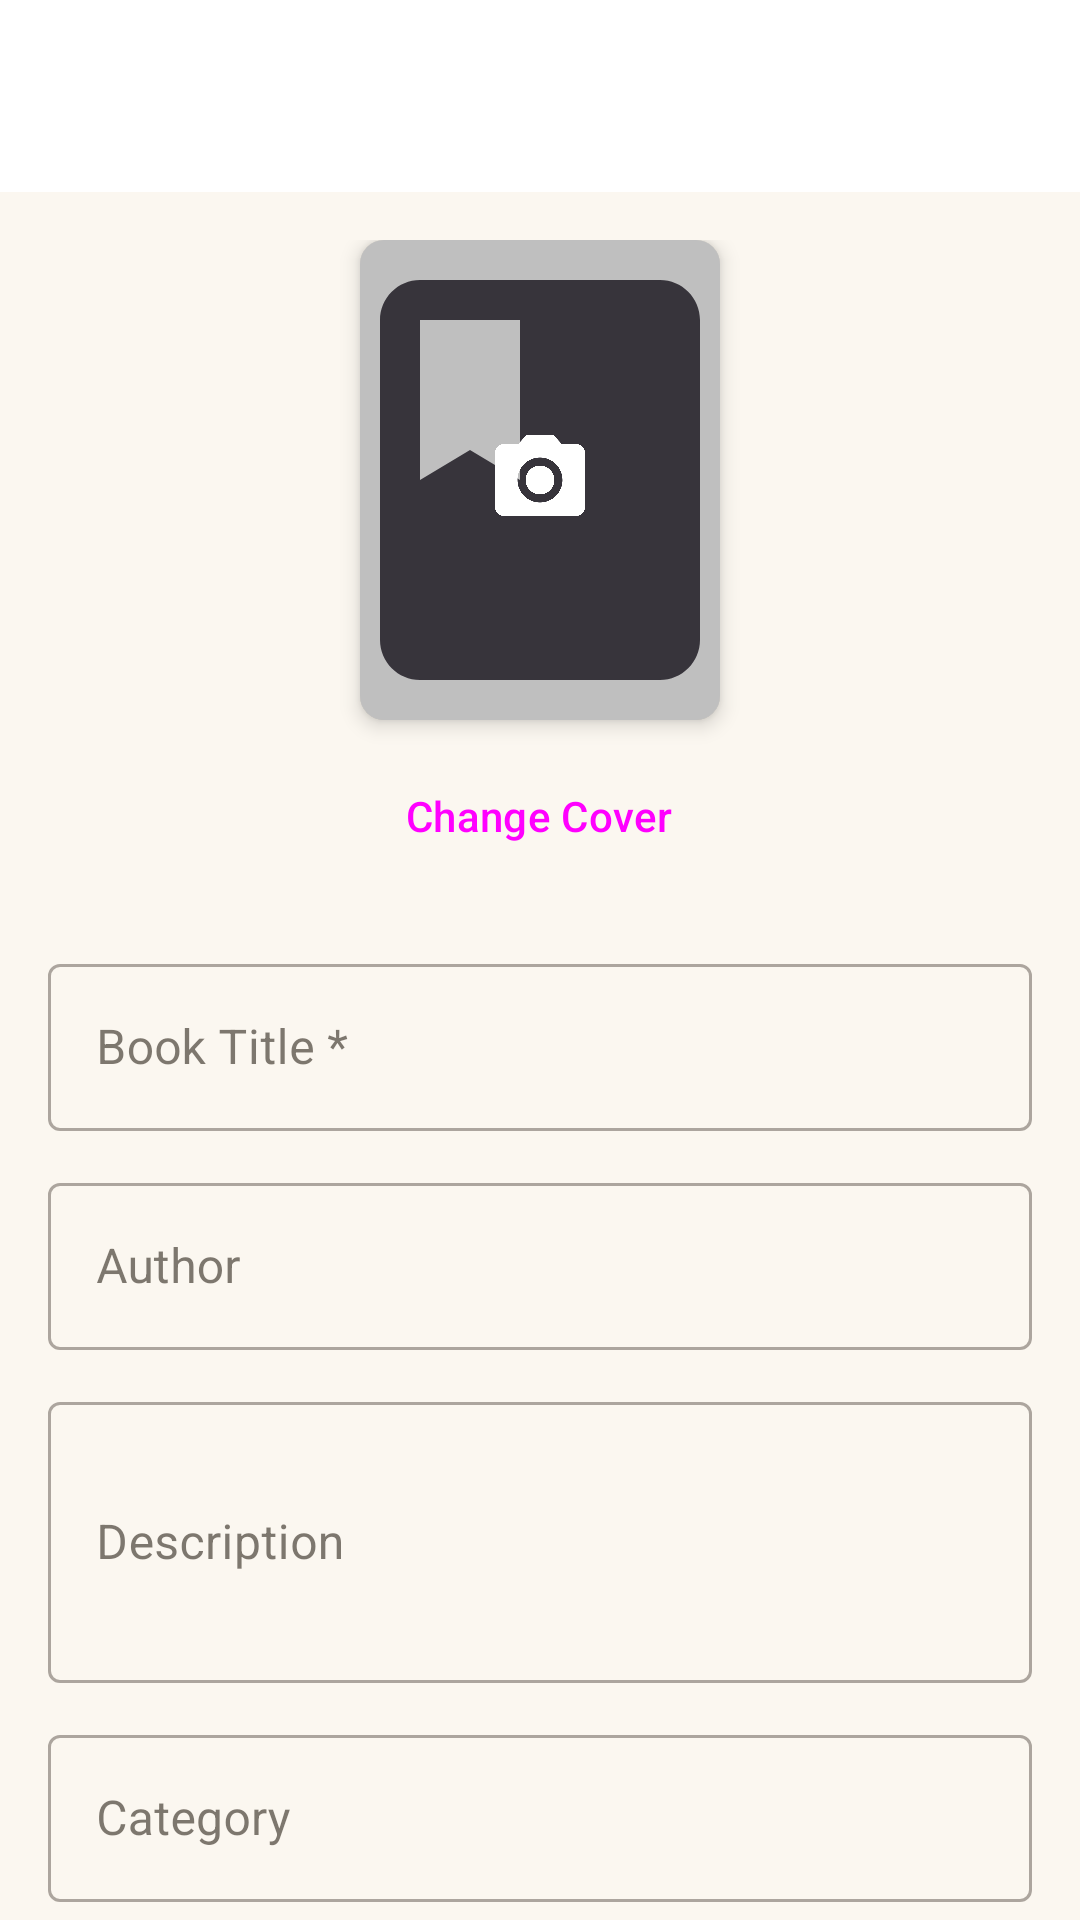

Here is an Android app screen rendered from its layout file. Give the layout XML and the strings, colors and styles it references.
<!-- AndroidManifest.xml: application theme Theme.BookFlip -->
<!-- res/layout/activity_add_book.xml -->
<?xml version="1.0" encoding="utf-8"?>
<androidx.coordinatorlayout.widget.CoordinatorLayout
    xmlns:android="http://schemas.android.com/apk/res/android"
    xmlns:app="http://schemas.android.com/apk/res-auto"
    android:layout_width="match_parent"
    android:layout_height="match_parent"
    android:background="@color/background">

    <com.google.android.material.appbar.AppBarLayout
        android:layout_width="match_parent"
        android:layout_height="wrap_content">

        <com.google.android.material.appbar.MaterialToolbar
            android:id="@+id/toolbar"
            android:layout_width="match_parent"
            android:layout_height="?attr/actionBarSize" />

    </com.google.android.material.appbar.AppBarLayout>

    <androidx.core.widget.NestedScrollView
        android:layout_width="match_parent"
        android:layout_height="match_parent"
        app:layout_behavior="@string/appbar_scrolling_view_behavior">

        <LinearLayout
            android:layout_width="match_parent"
            android:layout_height="wrap_content"
            android:orientation="vertical"
            android:padding="16dp">

            
            <androidx.cardview.widget.CardView
                android:layout_width="120dp"
                android:layout_height="160dp"
                android:layout_gravity="center_horizontal"
                app:cardCornerRadius="8dp"
                app:cardElevation="4dp">

                <FrameLayout
                    android:layout_width="match_parent"
                    android:layout_height="match_parent">

                    <ImageView
                        android:id="@+id/ivCover"
                        android:layout_width="match_parent"
                        android:layout_height="match_parent"
                        android:scaleType="centerCrop"
                        android:src="@drawable/ic_book_placeholder" />

                    <View
                        android:layout_width="match_parent"
                        android:layout_height="match_parent"
                        android:background="#40000000" />

                    <ImageView
                        android:layout_width="36dp"
                        android:layout_height="36dp"
                        android:layout_gravity="center"
                        android:src="@drawable/ic_camera"
                        android:tint="@color/white" />

                </FrameLayout>

            </androidx.cardview.widget.CardView>

            <Button
                android:id="@+id/btnChangeCover"
                android:layout_width="wrap_content"
                android:layout_height="wrap_content"
                android:layout_gravity="center_horizontal"
                android:layout_marginTop="8dp"
                android:text="Change Cover"
                style="@style/Widget.Material3.Button.OutlinedButton" />

            
            <com.google.android.material.textfield.TextInputLayout
                android:layout_width="match_parent"
                android:layout_height="wrap_content"
                android:layout_marginTop="20dp"
                android:hint="Book Title *"
                style="@style/Widget.MaterialComponents.TextInputLayout.OutlinedBox">

                <com.google.android.material.textfield.TextInputEditText
                    android:id="@+id/etTitle"
                    android:layout_width="match_parent"
                    android:layout_height="wrap_content"
                    android:inputType="textCapWords" />

            </com.google.android.material.textfield.TextInputLayout>

            <com.google.android.material.textfield.TextInputLayout
                android:layout_width="match_parent"
                android:layout_height="wrap_content"
                android:layout_marginTop="12dp"
                android:hint="Author"
                style="@style/Widget.MaterialComponents.TextInputLayout.OutlinedBox">

                <com.google.android.material.textfield.TextInputEditText
                    android:id="@+id/etAuthor"
                    android:layout_width="match_parent"
                    android:layout_height="wrap_content"
                    android:inputType="textCapWords" />

            </com.google.android.material.textfield.TextInputLayout>

            <com.google.android.material.textfield.TextInputLayout
                android:layout_width="match_parent"
                android:layout_height="wrap_content"
                android:layout_marginTop="12dp"
                android:hint="Description"
                style="@style/Widget.MaterialComponents.TextInputLayout.OutlinedBox">

                <com.google.android.material.textfield.TextInputEditText
                    android:id="@+id/etDescription"
                    android:layout_width="match_parent"
                    android:layout_height="wrap_content"
                    android:inputType="textMultiLine"
                    android:minLines="3" />

            </com.google.android.material.textfield.TextInputLayout>

            <com.google.android.material.textfield.TextInputLayout
                android:layout_width="match_parent"
                android:layout_height="wrap_content"
                android:layout_marginTop="12dp"
                android:hint="Category"
                style="@style/Widget.MaterialComponents.TextInputLayout.OutlinedBox">

                <com.google.android.material.textfield.TextInputEditText
                    android:id="@+id/etCategory"
                    android:layout_width="match_parent"
                    android:layout_height="wrap_content"
                    android:inputType="textCapWords" />

            </com.google.android.material.textfield.TextInputLayout>

            <com.google.android.material.textfield.TextInputLayout
                android:layout_width="match_parent"
                android:layout_height="wrap_content"
                android:layout_marginTop="12dp"
                android:hint="Tags (comma separated)"
                style="@style/Widget.MaterialComponents.TextInputLayout.OutlinedBox">

                <com.google.android.material.textfield.TextInputEditText
                    android:id="@+id/etTags"
                    android:layout_width="match_parent"
                    android:layout_height="wrap_content" />

            </com.google.android.material.textfield.TextInputLayout>

            
            <TextView
                android:layout_width="wrap_content"
                android:layout_height="wrap_content"
                android:layout_marginTop="16dp"
                android:text="Your Rating"
                android:textSize="14sp"
                android:textColor="@color/text_secondary" />

            <RatingBar
                android:id="@+id/ratingBar"
                android:layout_width="wrap_content"
                android:layout_height="wrap_content"
                android:numStars="5"
                android:stepSize="0.5"
                android:progressTint="@color/accent" />

            
            <LinearLayout
                android:layout_width="match_parent"
                android:layout_height="wrap_content"
                android:orientation="horizontal"
                android:layout_marginTop="24dp">

                <Button
                    android:id="@+id/btnCancel"
                    android:layout_width="0dp"
                    android:layout_height="wrap_content"
                    android:layout_weight="1"
                    android:layout_marginEnd="8dp"
                    android:text="Cancel"
                    style="@style/Widget.Material3.Button.OutlinedButton" />

                <Button
                    android:id="@+id/btnSave"
                    android:layout_width="0dp"
                    android:layout_height="wrap_content"
                    android:layout_weight="1"
                    android:layout_marginStart="8dp"
                    android:text="Save Book"
                    style="@style/Widget.Material3.Button" />

            </LinearLayout>

        </LinearLayout>

    </androidx.core.widget.NestedScrollView>

</androidx.coordinatorlayout.widget.CoordinatorLayout>
<!-- resources referenced by this layout -->
<resources>
  <color name="accent">#E0A030</color>
  <color name="background">#FBF7F0</color>
  <color name="text_secondary">#6F6254</color>
  <color name="white">#FFFFFF</color>
  <!-- drawable ic_book_placeholder (drawable) -->
  <vector xmlns:android="http://schemas.android.com/apk/res/android"
      android:width="24dp"
      android:height="24dp"
      android:viewportWidth="24"
      android:viewportHeight="24"
      android:tint="?attr/colorControlNormal">
    <path
        android:fillColor="@android:color/white"
        android:pathData="M18,2H6c-1.1,0 -2,0.9 -2,2v16c0,1.1 0.9,2 2,2h12c1.1,0 2,-0.9 2,-2V4c0,-1.1 -0.9,-2 -2,-2zM6,4h5v8l-2.5,-1.5L6,12V4z"/>
  </vector>
  <!-- drawable ic_camera (drawable) -->
  <vector xmlns:android="http://schemas.android.com/apk/res/android"
      android:width="24dp"
      android:height="24dp"
      android:viewportWidth="24"
      android:viewportHeight="24"
      android:tint="?attr/colorControlNormal">
    <path
        android:fillColor="@android:color/white"
        android:pathData="M12,12m-3.2,0a3.2,3.2 0,1 1,6.4 0a3.2,3.2 0,1 1,-6.4 0"/>
    <path
        android:fillColor="@android:color/white"
        android:pathData="M9,2L7.17,4H4c-1.1,0 -2,0.9 -2,2v12c0,1.1 0.9,2 2,2h16c1.1,0 2,-0.9 2,-2V6c0,-1.1 -0.9,-2 -2,-2h-3.17L15,2H9zm3,15c-2.76,0 -5,-2.24 -5,-5s2.24,-5 5,-5 5,2.24 5,5 -2.24,5 -5,5z"/>
  </vector>
  <style name="Theme.BookFlip" parent="Theme.Material3.DayNight.NoActionBar">
          <item name="colorPrimary">@color/primary</item>
          <item name="colorOnPrimary">@color/white</item>
          <item name="colorPrimaryContainer">@color/primary_light</item>
          <item name="colorOnPrimaryContainer">@color/text_primary</item>
          <item name="colorSecondary">@color/accent</item>
          <item name="colorSurface">@color/surface</item>
          <item name="colorOnSurface">@color/text_primary</item>
          <item name="colorSurfaceVariant">@color/chip_background</item>
          <item name="colorOutline">@color/divider</item>
          <item name="android:colorBackground">@color/background</item>
          <item name="android:statusBarColor">@android:color/transparent</item>
          <item name="android:navigationBarColor">@color/background</item>
          <item name="android:windowLightStatusBar">@bool/light_status</item>
          <item name="android:windowAnimationStyle">@style/WindowAnimationStyle</item>
      </style>
  <color name="primary">#8A4B2D</color>
  <color name="primary_light">#F4E4D6</color>
  <color name="text_primary">#2A2118</color>
  <color name="surface">#FFFFFF</color>
  <color name="chip_background">#F1E8DB</color>
  <color name="divider">#E8DFD2</color>
  <style name="WindowAnimationStyle">
          <item name="android:activityOpenEnterAnimation">@anim/fade_in</item>
          <item name="android:activityOpenExitAnimation">@anim/fade_out</item>
          <item name="android:activityCloseEnterAnimation">@anim/fade_in</item>
          <item name="android:activityCloseExitAnimation">@anim/fade_out</item>
      </style>
</resources>
